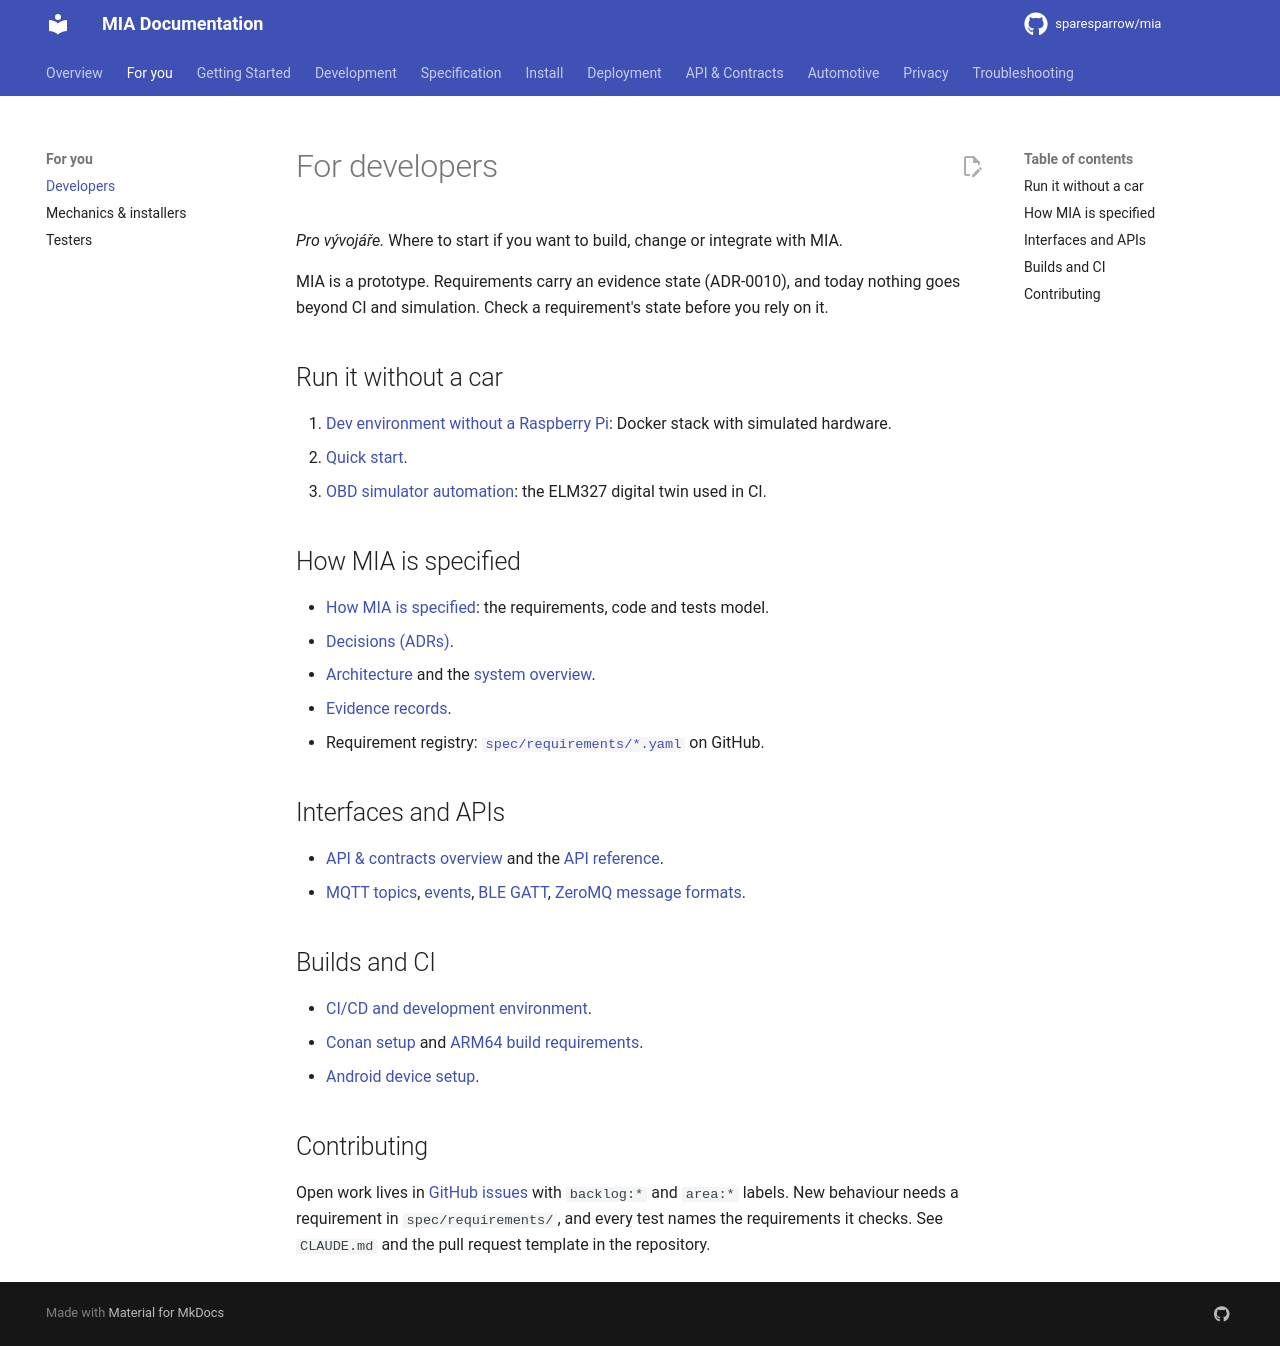

repository: sparesparrow/mia · page: docs/for/developers/index.html · generator: mkdocs

# For developers

*Pro vývojáře.* Where to start if you want to build, change or integrate with MIA.

MIA is a prototype. Requirements carry an evidence state (ADR-0010), and today nothing goes beyond CI and simulation. Check a requirement's state before you rely on it.

## Run it without a car

1. [Dev environment without a Raspberry Pi](../install/dev-docker.md): Docker stack with simulated hardware.
2. [Quick start](../getting-started/QUICK_START.md).
3. [OBD simulator automation](../OBD_SIMULATOR_AUTOMATION.md): the ELM327 digital twin used in CI.

## How MIA is specified

- [How MIA is specified](../spec/README.md): the requirements, code and tests model.
- [Decisions (ADRs)](../spec/decisions/README.md).
- [Architecture](../spec/architecture/README.md) and the [system overview](../spec/architecture/overview.md).
- [Evidence records](../spec/evidence/README.md).
- Requirement registry: [`spec/requirements/*.yaml`](https://github.com/sparesparrow/mia/tree/main/spec/requirements) on GitHub.

## Interfaces and APIs

- [API & contracts overview](../api/overview.md) and the [API reference](../api/mia-api-reference.md).
- [MQTT topics](../spec/interfaces/topics.md), [events](../spec/interfaces/events.md), [BLE GATT](../spec/interfaces/ble-gatt.md), [ZeroMQ message formats](../spec/interfaces/zeromq-message-formats.md).

## Builds and CI

- [CI/CD and development environment](../ci-cd-setup.md).
- [Conan setup](../conan-setup.md) and [ARM64 build requirements](../ARM64_BUILD_REQUIREMENTS.md).
- [Android device setup](../android-device-setup.md).

## Contributing

Open work lives in [GitHub issues](https://github.com/sparesparrow/mia/issues) with `backlog:*` and `area:*` labels. New behaviour needs a requirement in `spec/requirements/`, and every test names the requirements it checks. See `CLAUDE.md` and the pull request template in the repository.
